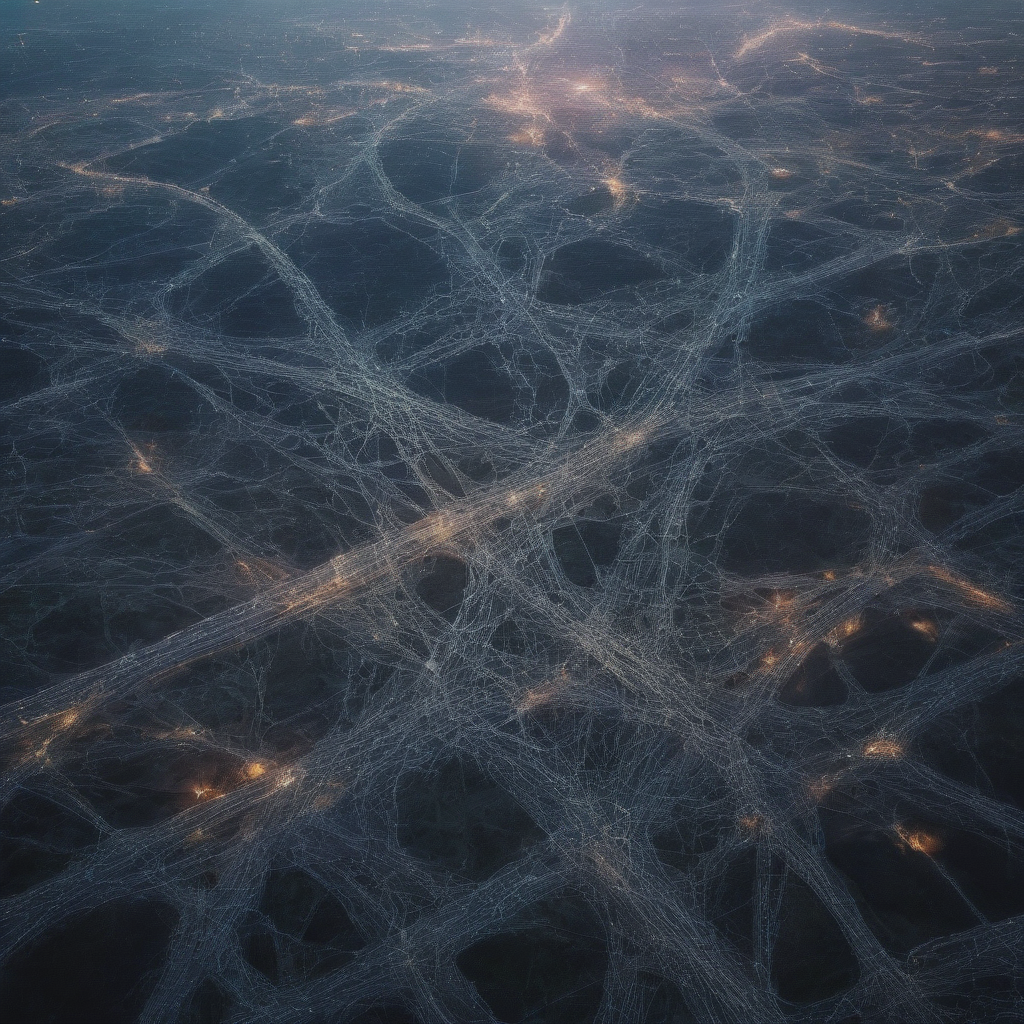
Generation parameters embedded in this image by AUTOMATIC1111 Stable Diffusion web UI or a fork of it (Forge, ...) (PNG 'parameters' text chunk):
In a mesmerizingly surreal urban geometry photograph, a supernatural neural network emerges with an analog-inspired essence. The main subject of the image is a complex network of interconnected nodes resembling intertwining branches, illuminated by a soft, ethereal glow. Captured in high definition, the image vividly captures the intricate details of the neural network, showcasing its intricate, interwoven structure. The juxtaposition of the digital nature of the network with the organic feel of analog aesthetics adds a touch of enigmatic charm to the scene.
Negative prompt: (worst quality, low quality, illustration, 3d, 2d, painting, cartoons, sketch), open mouth
Steps: 6, Sampler: DPM++ SDE Karras, CFG scale: 2, Seed: 2617212831, Size: 1024x1024, Model hash: 364cecf630, Model: realvisxlV30Turbo_v30Bakedvae, Version: v1.7.0